Run: headless pygame with SDL's dummy video driver; simulated clock (each Clock.tick advances the game by its frame time, no real sleeping); random seed 0; keys injected as events and as key.get_pressed() state; no mouse input.
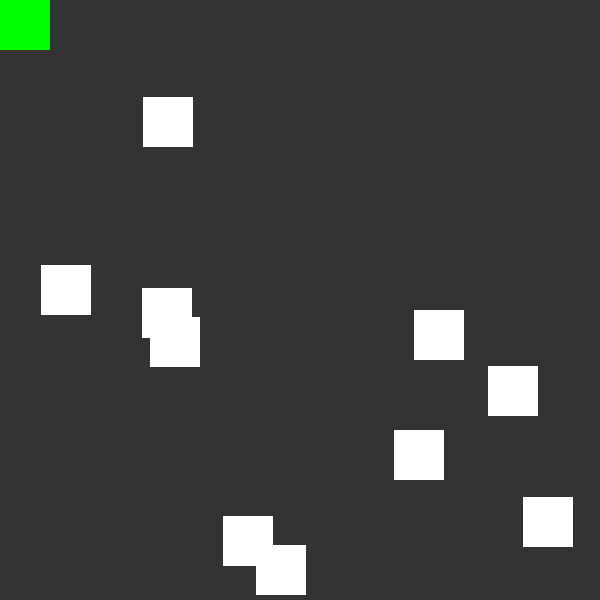
Frame 1 of 4 · flips 1–60 · no input
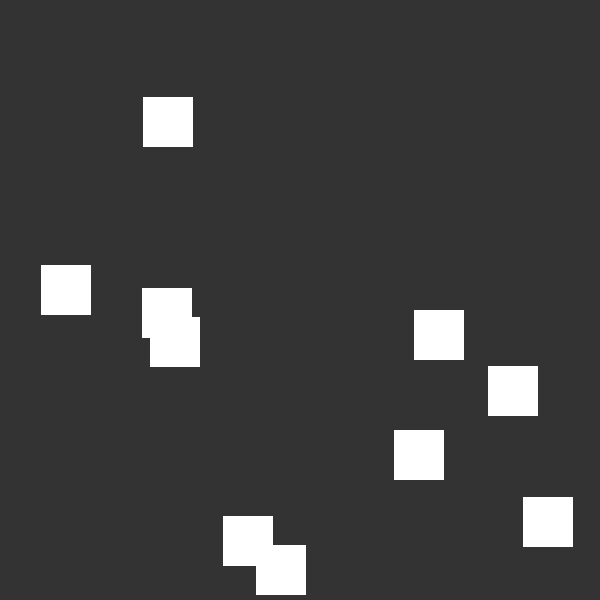
Frame 2 of 4 · flips 61–180 · tapped SPACE, RETURN · held RIGHT (→), D
Frame 3 of 4 · flips 181–300 · held DOWN (↓), S · screen unchanged from frame 2, image omitted
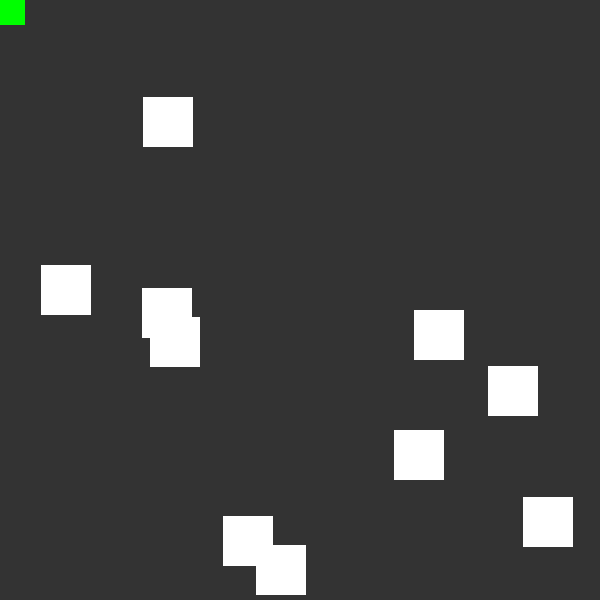
Frame 4 of 4 · flips 301–420 · held LEFT (←), A, UP (↑), W

The pygame program that drew these frames:

#!coding:utf-8
#test_collision_v1.py

import random
import math
import pygame
import random
from pygame.math import Vector2

"""
A simple axample of collision.
"""

pygame.init()

width = 600
height = 600
clock = pygame.time.Clock()
fps = 60
running = True

screen = pygame.display.set_mode((width, height), pygame.DOUBLEBUF)

class Obstacles(pygame.sprite.Sprite):

    def __init__(self):

        pygame.sprite.Sprite.__init__(self) # inheritance from the pygame sprite
        self.size = 50 # size of the square
        self.x = random.randint(0, (width - self.size+10)) # Some offset
        self.y = random.randint(0, (height - self.size+10))
        self.image = pygame.Surface((self.size, self.size), pygame.SRCALPHA)
        self.rect = self.image.get_rect()
        pygame.draw.rect(self.image, (255,255,255), self.rect)
        self.rect.x = self.x # Putting the rect on a random location
        self.rect.y = self.y 

class Player(pygame.sprite.Sprite):

    """
    Pygame sprite class need a:
    self.image = "something" (a pygame.Surface, or a real load image)
    self.rect = self.image.get_rect()
    get_rect() function, grab the size of the surface/image. If is a real image,
    the pygame make some calculation for try to make the best rectangle for the
    image.
    """

    def __init__(self):

        pygame.sprite.Sprite.__init__(self) # inheritance of sprite Class
        self.image = pygame.Surface((50, 50))
        self.rect = self.image.get_rect()
        self.color = (0, 255, 0) # A color for the object draw

        """
        self.pos and self.vel, are Vectors, in math vectors are a object
        which have a magnitude and direction.
        self.pos, self.vel both have a x and y coordinates.
        """
        self.pos = Vector2(0, 0)
        self.vel = Vector2(0, 0)
        self.speed = 10

    def display(self):
        pygame.draw.rect(self.image, self.color, self.rect)

    # This functions are the moviment of the object
    """
    Separate the values you can manipulate the axis separately, so, you can
    press both up and left to move diagonal, down and right... and so on.
    """
    def start_move_left(self):
        self.vel.x = -self.speed # Moving Left
    def stop_move_left(self):
        self.vel.x = 0 # Stop moving
    def start_move_right(self):
        self.vel.x = self.speed # Moving Right
    def stop_move_right(self):
        self.vel.x = 0 # Stop moving
    def start_move_up(self):
        self.vel.y = -self.speed # Moving Up
    def stop_move_up(self):
        self.vel.y = 0 # Stop moving
    def start_move_down(self):
        self.vel.y = self.speed # Moving Down
    def stop_move_down(self):
        self.vel.y = 0 # Stop moving

    def update(self):
        self.display() # Drawing the rectangle

        if self.vel: # If has velocity
            self.pos += self.vel # Add the Velocity Vector to the Position Vector
            self.rect.center = self.pos
            # Made the center of the object the Current Position

allsprites = pygame.sprite.Group() # Creating a Main sprites group
walls = pygame.sprite.Group() # Creating the obstacles grup
character = pygame.sprite.Group() # Creatin/Separating the player for the rest

player = Player() # Calling the Player Class
character.add(player) # Add the Player Class to the separate group

for x in range(10): # Making 10 walls
    x = Obstacles() # Calling the Obstacles Class
    x.add(walls) # Add the walls to the Group

allsprites.add(walls) # Add the walls to the Main Group
allsprites.add(character) # Add the character to the Main Group

def check_if_hits():

    # Checking the Colision
    collision = pygame.sprite.groupcollide(character, walls, False, False)
    stop_loop = False
    
    if collision:
        while not stop_loop:
            # Only when are collision, the number is generate
            num = random.randint(0, 100)
            print("You number is: {}".format(num))

            if num < 30:
                print("You miss!")
                stop_loop = True
                #break
            if num >= 30: # You have 70% of change to hit
                print("You hit!")
                stop_loop = True
                #break

while(running):

    # The main Loop

    for event in pygame.event.get():
        if event.type == pygame.QUIT: # Checking of quit's
            running = False # if quit's, exit to the programing by stop the loop

        """
        If the key are down, start move the object, when the key are up, stop
        the object from moving.
        """
        
        # Grabing the key events from pygame.KEYDOWN, if the key's are down
        if event.type == pygame.KEYDOWN:
            if event.key == pygame.K_LEFT:
                player.start_move_left()
            if event.key == pygame.K_RIGHT:
                player.start_move_right()
            if event.key == pygame.K_UP:
                player.start_move_up()
            if event.key == pygame.K_DOWN:
                player.start_move_down()

        # Grabing the key events from pygame.UP, if the key's are up
        if event.type == pygame.KEYUP:
            if event.key == pygame.K_LEFT:
                player.stop_move_left()
            if event.key == pygame.K_RIGHT:
                player.stop_move_right()
            if event.key == pygame.K_UP:
                player.stop_move_up()
            if event.key == pygame.K_DOWN:
                player.stop_move_down()

    check_if_hits() # Calling the Function

    allsprites.update() # Update the Main Group of the sprites
    screen.fill((51,51,51)) # Make the backgroup a light gray
    allsprites.draw(screen) # Showing/Drawing all the objects from Main group
    pygame.display.flip() # Update/fliping the screen
    clock.tick(fps) # Setting the fps

pygame.quit() # Cleaning all pygame resources
